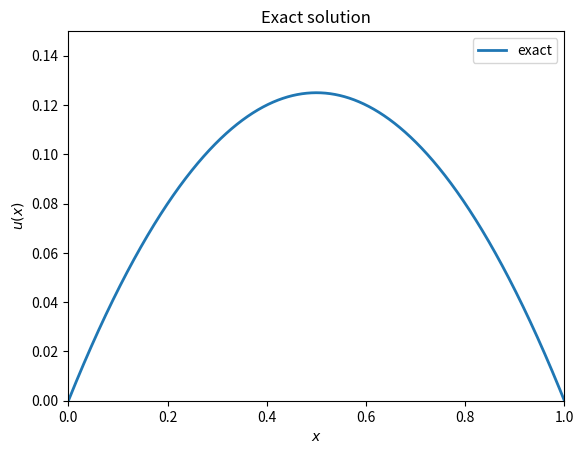
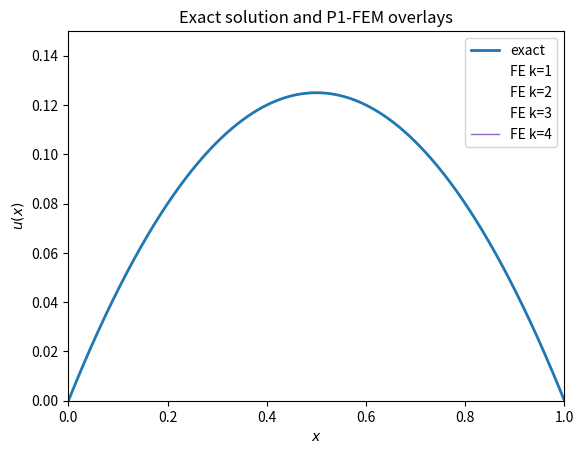

The matplotlib source for these figures, in order: (Note: this script raises an exception after producing the figures.)

# Imports and plotting setup
# Notes:
# - Requires SciPy for sparse linear algebra.
# - Matplotlib is used for plots (no styles/colors forced).
import numpy as np
import matplotlib.pyplot as plt

from scipy.sparse import diags
from scipy.sparse.linalg import spsolve

# (Optional) nicer printing; not strictly necessary
np.set_printoptions(suppress=True)

# Make plots appear inline in Jupyter
%matplotlib inline



# Problem data and helpers

def f(x):
    """Forcing term f(x) = 1."""
    return np.ones_like(x)

def u_exact(x):
    """Exact solution: u(x) = 0.5 * (x - x**2)."""
    return 0.5*(x - x**2)

# 5-point Gauss–Legendre quadrature nodes/weights on [-1,1]
g_xi = np.array([
    0.0,
    -0.5384693101056831,  0.5384693101056831,
    -0.9061798459386640,  0.9061798459386640
])
g_w  = np.array([
    0.5688888888888889,
    0.4786286704993665,  0.4786286704993665,
    0.2369268850561891,  0.2369268850561891
])



# Plot the exact solution
t = np.linspace(0.0, 1.0, 10001)
plt.figure()
plt.plot(t, u_exact(t), linewidth=2, label="exact")
plt.xlabel(r"$x$")
plt.ylabel(r"$u(x)$")
plt.title("Exact solution")
plt.axis([0, 1, 0, 1.2*np.max(u_exact(t))])
plt.legend()
plt.show()



# P1 FEM on uniform meshes, with optional overlays for a few refinements
num_levels = 12            # number of uniform refinement levels
show_overlays = True       # set False to skip overlay animation
overlay_levels = 4         # show overlays for the first few levels

err = np.zeros(num_levels) # L2 error for each level
hvals = np.zeros(num_levels)

# Prepare a figure for overlays (exact + a few FE lines)
plt.figure()
plt.plot(t, u_exact(t), linewidth=2, label="exact")
plt.xlabel(r"$x$")
plt.ylabel(r"$u(x)$")
plt.title("Exact solution and P1-FEM overlays")
plt.axis([0, 1, 0, 1.2*np.max(u_exact(t))])

for k in range(1, num_levels+1):
    # --- Grid and mesh size ---
    N = 1 + 2**k                # number of grid points
    h = 1.0/(N-1)               # uniform mesh size
    hvals[k-1] = h
    x = np.linspace(0.0, 1.0, N)  # node coordinates

    # --- Assemble stiffness matrix for interior nodes (Dirichlet BCs) ---
    Ndof = N - 2                 # number of interior unknowns
    if Ndof > 0:
        main_diag = (2.0/h) * np.ones(Ndof)
        off_diag  = (-1.0/h) * np.ones(Ndof-1) if Ndof > 1 else np.array([])
        K = diags([off_diag, main_diag, off_diag], offsets=[-1, 0, 1], format="csc")

        # --- Right-hand side using nodal interpolant of f (matches MATLAB script) ---
        rhs = h * f(x[1:-1])

        # --- Solve K * uh_int = rhs ---
        uh_int = spsolve(K, rhs)

        # --- Full solution including boundary zeros ---
        uh = np.zeros(N)
        uh[1:-1] = uh_int
    else:
        # For degenerate case (shouldn't happen here)
        uh = np.zeros(N)

    # --- Optional overlays for the first few refinement levels ---
    if show_overlays and k <= overlay_levels:
        line, = plt.plot(x, uh, linewidth=1, label=f"FE k={k}")
        plt.legend()
        plt.pause(0.7)   # brief pause to visualize
        # hide the line to emulate MATLAB demo behavior
        line.set_visible(False)
        plt.pause(0.1)

    # --- Compute L2 error via 5-pt Gauss quadrature per element ---
    e2 = 0.0
    for j in range(N-1):
        xL, xR = x[j], x[j+1]
        hj = xR - xL
        slope = (uh[j+1] - uh[j]) / hj
        # Map gauss points from [-1,1] to [xL,xR]: x = xm + xr * xi
        xm = 0.5*(xR + xL)
        xr = 0.5*hj
        xq = xm + xr * g_xi
        uhq = uh[j] + slope * (xq - xL)
        rq = u_exact(xq) - uhq
        e2 += np.sum(g_w * (rq**2)) * xr
    err[k-1] = np.sqrt(e2)

plt.show()

# Show a small convergence table (h, error, and estimated rate between levels)
rates = np.full(num_levels, np.nan)
for i in range(1, num_levels):
    rates[i] = np.log(err[i-1]/err[i]) / np.log(hvals[i-1]/hvals[i])

import pandas as pd
from caas_jupyter_tools import display_dataframe_to_user

df = pd.DataFrame({
    "level k": np.arange(1, num_levels+1),
    "N points": 1 + 2**np.arange(1, num_levels+1),
    "h": hvals,
    "L2 error": err,
    "rate (≈ order)": rates
})
display_dataframe_to_user("FEM Convergence Table", df)
df.head(10)



# Log–log plot of L2 error vs mesh size h
plt.figure()
plt.loglog(hvals, err, "-d", linewidth=2)
plt.xlabel(r"$h$")
plt.ylabel(r"$\|u-u_h\|_{L^2(0,1)}$")
plt.title("P1-FEM L2 error vs mesh size")
plt.grid(True, which="both")
plt.axis([1e-4, 1, 1e-9, 1e-1])
plt.gca().set_aspect('equal', adjustable='box')
plt.show()
